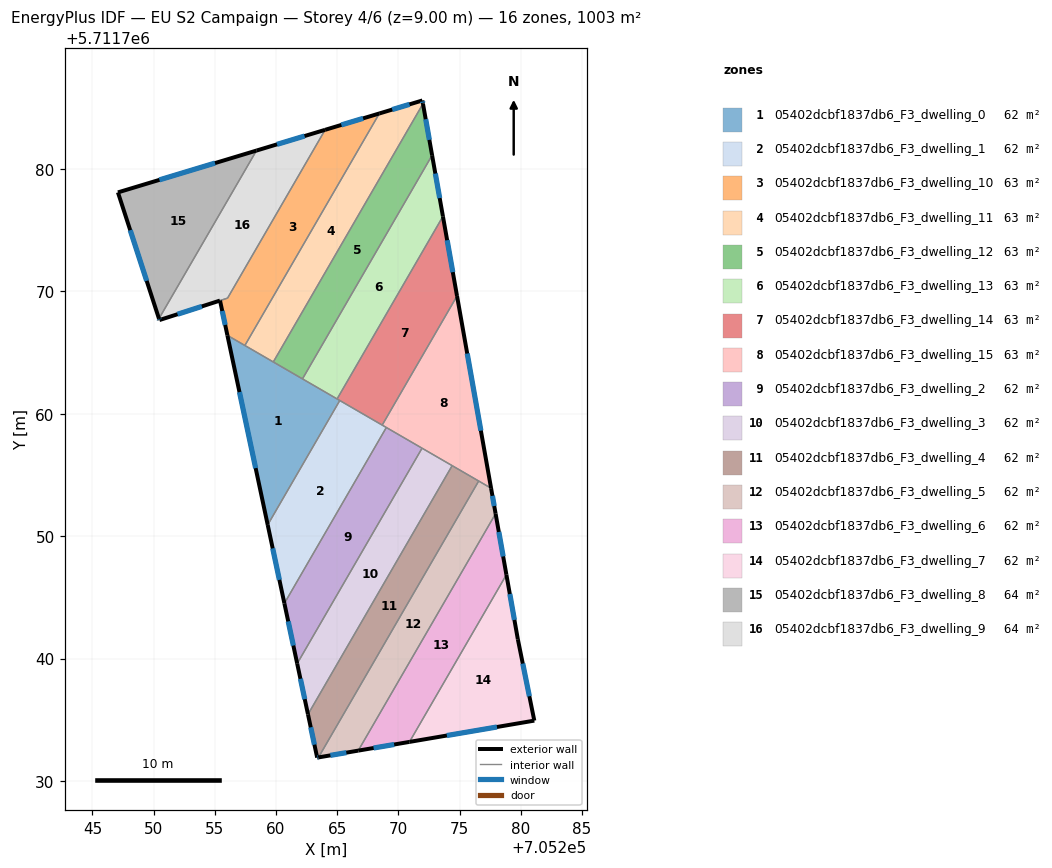
=== STOREY PLAN SPEC (per zone: floor XY polygon, exterior-wall plan segments, windows/doors) ===
zone 1: 05402dcbf1837db6_F3_dwelling_0  (62.3 m²)
  floor: (705265.21, 5711761.08) (705259.32, 5711750.92) (705256.03, 5711766.41)
  exterior wall: (705256.03, 5711766.41) – (705259.32, 5711750.92)  [15.8 m]
    window: (705257.01, 5711761.77) – (705258.33, 5711755.56)  [7.6 m²]
  interior walls: 6
zone 2: 05402dcbf1837db6_F3_dwelling_1  (62.3 m²)
  floor: (705269.01, 5711758.88) (705260.68, 5711744.51) (705259.32, 5711750.92) (705265.21, 5711761.08)
  exterior wall: (705259.32, 5711750.92) – (705260.68, 5711744.51)  [6.6 m]
    window: (705259.73, 5711749.00) – (705260.27, 5711746.43)  [3.2 m²]
  interior walls: 4
zone 3: 05402dcbf1837db6_F3_dwelling_10  (62.9 m²)
  floor: (705268.44, 5711784.54) (705257.45, 5711765.58) (705256.03, 5711766.41) (705255.42, 5711769.25) (705256.04, 5711769.45) (705264.01, 5711783.20)
  exterior wall: (705268.44, 5711784.54) – (705264.01, 5711783.20)  [4.6 m]
    window: (705267.12, 5711784.13) – (705265.34, 5711783.60)  [2.2 m²]
  exterior wall: (705255.42, 5711769.25) – (705256.03, 5711766.41)  [2.9 m]
    window: (705255.60, 5711768.40) – (705255.85, 5711767.26)  [1.4 m²]
  interior walls: 4
zone 4: 05402dcbf1837db6_F3_dwelling_11  (62.7 m²)
  floor: (705271.96, 5711785.60) (705272.01, 5711785.33) (705259.78, 5711764.23) (705257.45, 5711765.58) (705268.44, 5711784.54)
  exterior wall: (705272.01, 5711785.33) – (705271.96, 5711785.60)  [0.3 m]
    window: (705271.99, 5711785.41) – (705271.97, 5711785.52)  [0.1 m²]
  exterior wall: (705271.96, 5711785.60) – (705268.44, 5711784.54)  [3.7 m]
    window: (705270.91, 5711785.28) – (705269.49, 5711784.85)  [1.8 m²]
  interior walls: 3
zone 5: 05402dcbf1837db6_F3_dwelling_12  (62.7 m²)
  floor: (705272.01, 5711785.33) (705272.75, 5711781.12) (705262.16, 5711762.85) (705259.78, 5711764.23)
  exterior wall: (705272.75, 5711781.12) – (705272.01, 5711785.33)  [4.3 m]
    window: (705272.53, 5711782.38) – (705272.23, 5711784.07)  [2.1 m²]
  interior walls: 3
zone 6: 05402dcbf1837db6_F3_dwelling_13  (62.7 m²)
  floor: (705272.75, 5711781.12) (705273.64, 5711776.13) (705264.99, 5711761.21) (705262.16, 5711762.85)
  exterior wall: (705273.64, 5711776.13) – (705272.75, 5711781.12)  [5.1 m]
    window: (705273.37, 5711777.62) – (705273.02, 5711779.62)  [2.4 m²]
  interior walls: 3
zone 7: 05402dcbf1837db6_F3_dwelling_14  (62.7 m²)
  floor: (705273.64, 5711776.13) (705274.79, 5711769.62) (705268.67, 5711759.08) (705264.99, 5711761.21)
  exterior wall: (705274.79, 5711769.62) – (705273.64, 5711776.13)  [6.6 m]
    window: (705274.44, 5711771.57) – (705273.98, 5711774.18)  [3.2 m²]
  interior walls: 4
zone 8: 05402dcbf1837db6_F3_dwelling_15  (62.7 m²)
  floor: (705274.79, 5711769.62) (705277.57, 5711753.92) (705268.67, 5711759.08)
  exterior wall: (705277.57, 5711753.92) – (705274.79, 5711769.62)  [15.9 m]
    window: (705276.74, 5711758.62) – (705275.62, 5711764.92)  [7.7 m²]
  interior walls: 6
zone 9: 05402dcbf1837db6_F3_dwelling_2  (62.3 m²)
  floor: (705271.93, 5711757.19) (705261.73, 5711739.59) (705260.68, 5711744.51) (705269.01, 5711758.88)
  exterior wall: (705260.68, 5711744.51) – (705261.73, 5711739.59)  [5.0 m]
    window: (705261.00, 5711743.04) – (705261.42, 5711741.06)  [2.4 m²]
  interior walls: 3
zone 10: 05402dcbf1837db6_F3_dwelling_3  (62.3 m²)
  floor: (705274.39, 5711755.76) (705262.61, 5711735.44) (705261.73, 5711739.59) (705271.93, 5711757.19)
  exterior wall: (705261.73, 5711739.59) – (705262.61, 5711735.44)  [4.2 m]
    window: (705261.99, 5711738.35) – (705262.35, 5711736.68)  [2.0 m²]
  interior walls: 3
zone 11: 05402dcbf1837db6_F3_dwelling_4  (62.3 m²)
  floor: (705276.56, 5711754.50) (705263.47, 5711731.92) (705263.36, 5711731.91) (705262.61, 5711735.44) (705274.39, 5711755.76)
  exterior wall: (705263.36, 5711731.91) – (705263.47, 5711731.92)  [0.1 m]
    window: (705263.39, 5711731.91) – (705263.44, 5711731.92)  [0.1 m²]
  exterior wall: (705262.61, 5711735.44) – (705263.36, 5711731.91)  [3.6 m]
    window: (705262.84, 5711734.38) – (705263.14, 5711732.96)  [1.7 m²]
  interior walls: 3
zone 12: 05402dcbf1837db6_F3_dwelling_5  (62.3 m²)
  floor: (705277.57, 5711753.92) (705277.94, 5711751.84) (705266.72, 5711732.48) (705263.47, 5711731.92) (705276.56, 5711754.50)
  exterior wall: (705277.94, 5711751.84) – (705277.57, 5711753.92)  [2.1 m]
    window: (705277.83, 5711752.46) – (705277.68, 5711753.30)  [1.0 m²]
  exterior wall: (705263.47, 5711731.92) – (705266.72, 5711732.48)  [3.3 m]
    window: (705264.44, 5711732.09) – (705265.74, 5711732.31)  [1.6 m²]
  interior walls: 3
zone 13: 05402dcbf1837db6_F3_dwelling_6  (62.3 m²)
  floor: (705277.94, 5711751.84) (705278.82, 5711746.85) (705270.91, 5711733.19) (705266.72, 5711732.48)
  exterior wall: (705266.72, 5711732.48) – (705270.91, 5711733.19)  [4.2 m]
    window: (705267.97, 5711732.69) – (705269.65, 5711732.98)  [2.1 m²]
  exterior wall: (705278.82, 5711746.85) – (705277.94, 5711751.84)  [5.1 m]
    window: (705278.56, 5711748.34) – (705278.20, 5711750.34)  [2.4 m²]
  interior walls: 2
zone 14: 05402dcbf1837db6_F3_dwelling_7  (62.3 m²)
  floor: (705278.82, 5711746.85) (705279.76, 5711741.58) (705281.10, 5711734.93) (705270.91, 5711733.19)
  exterior wall: (705279.76, 5711741.58) – (705278.82, 5711746.85)  [5.4 m]
    window: (705279.48, 5711743.16) – (705279.10, 5711745.27)  [2.6 m²]
  exterior wall: (705281.10, 5711734.93) – (705279.76, 5711741.58)  [6.8 m]
    window: (705280.70, 5711736.92) – (705280.16, 5711739.59)  [3.3 m²]
  exterior wall: (705270.91, 5711733.19) – (705281.10, 5711734.93)  [10.3 m]
    window: (705273.96, 5711733.71) – (705278.05, 5711734.41)  [5.0 m²]
  interior walls: 1
zone 15: 05402dcbf1837db6_F3_dwelling_8  (64.1 m²)
  floor: (705258.40, 5711781.50) (705250.44, 5711767.77) (705247.08, 5711778.09)
  exterior wall: (705258.40, 5711781.50) – (705247.08, 5711778.09)  [11.8 m]
    window: (705255.01, 5711780.48) – (705250.47, 5711779.11)  [5.7 m²]
  exterior wall: (705247.08, 5711778.09) – (705250.44, 5711767.77)  [10.8 m]
    window: (705248.09, 5711775.00) – (705249.43, 5711770.86)  [5.2 m²]
  interior walls: 1
zone 16: 05402dcbf1837db6_F3_dwelling_9  (63.9 m²)
  floor: (705264.01, 5711783.20) (705256.04, 5711769.45) (705250.47, 5711767.66) (705250.44, 5711767.76) (705258.40, 5711781.50)
  exterior wall: (705250.47, 5711767.66) – (705255.42, 5711769.25)  [5.2 m]
    window: (705251.95, 5711768.13) – (705253.94, 5711768.77)  [2.5 m²]
  exterior wall: (705250.44, 5711767.76) – (705250.47, 5711767.66)  [0.1 m]
    window: (705250.45, 5711767.73) – (705250.46, 5711767.69)  [0.1 m²]
  exterior wall: (705264.01, 5711783.20) – (705258.40, 5711781.50)  [5.9 m]
    window: (705262.33, 5711782.69) – (705260.08, 5711782.01)  [2.8 m²]
  interior walls: 3

=== DERIVED (storey summary) ===
Building: EU S2 Campaign
Storey: 4 of 6  (floor level z = 9.00 m)
Storey gross floor area: 1002.8 m²
Zones on this storey: 16
  - 05402dcbf1837db6_F3_dwelling_0: floor 62.3 m²; exterior wall 15.8 m (47.5 m²); 1 window(s) 7.6 m²; WWR 16.1%
  - 05402dcbf1837db6_F3_dwelling_1: floor 62.3 m²; exterior wall 6.6 m (19.7 m²); 1 window(s) 3.2 m²; WWR 16.1%
  - 05402dcbf1837db6_F3_dwelling_10: floor 62.9 m²; exterior wall 7.5 m (22.6 m²); 2 window(s) 3.6 m²; WWR 16.1%
  - 05402dcbf1837db6_F3_dwelling_11: floor 62.7 m²; exterior wall 3.9 m (11.8 m²); 2 window(s) 1.9 m²; WWR 16.1%
  - 05402dcbf1837db6_F3_dwelling_12: floor 62.7 m²; exterior wall 4.3 m (12.8 m²); 1 window(s) 2.1 m²; WWR 16.1%
  - 05402dcbf1837db6_F3_dwelling_13: floor 62.7 m²; exterior wall 5.1 m (15.2 m²); 1 window(s) 2.4 m²; WWR 16.1%
  - 05402dcbf1837db6_F3_dwelling_14: floor 62.7 m²; exterior wall 6.6 m (19.8 m²); 1 window(s) 3.2 m²; WWR 16.1%
  - 05402dcbf1837db6_F3_dwelling_15: floor 62.7 m²; exterior wall 15.9 m (47.8 m²); 1 window(s) 7.7 m²; WWR 16.1%
  - 05402dcbf1837db6_F3_dwelling_2: floor 62.3 m²; exterior wall 5.0 m (15.1 m²); 1 window(s) 2.4 m²; WWR 16.1%
  - 05402dcbf1837db6_F3_dwelling_3: floor 62.3 m²; exterior wall 4.2 m (12.7 m²); 1 window(s) 2.0 m²; WWR 16.1%
  - 05402dcbf1837db6_F3_dwelling_4: floor 62.3 m²; exterior wall 3.7 m (11.2 m²); 2 window(s) 1.8 m²; WWR 16.1%
  - 05402dcbf1837db6_F3_dwelling_5: floor 62.3 m²; exterior wall 5.4 m (16.2 m²); 2 window(s) 2.6 m²; WWR 16.1%
  - 05402dcbf1837db6_F3_dwelling_6: floor 62.3 m²; exterior wall 9.3 m (27.9 m²); 2 window(s) 4.5 m²; WWR 16.1%
  - 05402dcbf1837db6_F3_dwelling_7: floor 62.3 m²; exterior wall 22.5 m (67.4 m²); 3 window(s) 10.9 m²; WWR 16.1%
  - 05402dcbf1837db6_F3_dwelling_8: floor 64.1 m²; exterior wall 22.7 m (68.0 m²); 2 window(s) 11.0 m²; WWR 16.1%
  - 05402dcbf1837db6_F3_dwelling_9: floor 63.9 m²; exterior wall 11.2 m (33.5 m²); 3 window(s) 5.4 m²; WWR 16.1%
Zone adjacency (shared interzone walls):
  - 05402dcbf1837db6_F3_dwelling_0 ↔ 05402dcbf1837db6_F3_dwelling_1
  - 05402dcbf1837db6_F3_dwelling_0 ↔ 05402dcbf1837db6_F3_dwelling_10
  - 05402dcbf1837db6_F3_dwelling_0 ↔ 05402dcbf1837db6_F3_dwelling_11
  - 05402dcbf1837db6_F3_dwelling_0 ↔ 05402dcbf1837db6_F3_dwelling_12
  - 05402dcbf1837db6_F3_dwelling_0 ↔ 05402dcbf1837db6_F3_dwelling_13
  - 05402dcbf1837db6_F3_dwelling_0 ↔ 05402dcbf1837db6_F3_dwelling_14
  - 05402dcbf1837db6_F3_dwelling_1 ↔ 05402dcbf1837db6_F3_dwelling_14
  - 05402dcbf1837db6_F3_dwelling_1 ↔ 05402dcbf1837db6_F3_dwelling_15
  - 05402dcbf1837db6_F3_dwelling_1 ↔ 05402dcbf1837db6_F3_dwelling_2
  - 05402dcbf1837db6_F3_dwelling_10 ↔ 05402dcbf1837db6_F3_dwelling_11
  - 05402dcbf1837db6_F3_dwelling_10 ↔ 05402dcbf1837db6_F3_dwelling_9
  - 05402dcbf1837db6_F3_dwelling_11 ↔ 05402dcbf1837db6_F3_dwelling_12
  - 05402dcbf1837db6_F3_dwelling_12 ↔ 05402dcbf1837db6_F3_dwelling_13
  - 05402dcbf1837db6_F3_dwelling_13 ↔ 05402dcbf1837db6_F3_dwelling_14
  - 05402dcbf1837db6_F3_dwelling_14 ↔ 05402dcbf1837db6_F3_dwelling_15
  - 05402dcbf1837db6_F3_dwelling_15 ↔ 05402dcbf1837db6_F3_dwelling_2
  - 05402dcbf1837db6_F3_dwelling_15 ↔ 05402dcbf1837db6_F3_dwelling_3
  - 05402dcbf1837db6_F3_dwelling_15 ↔ 05402dcbf1837db6_F3_dwelling_4
  - 05402dcbf1837db6_F3_dwelling_15 ↔ 05402dcbf1837db6_F3_dwelling_5
  - 05402dcbf1837db6_F3_dwelling_2 ↔ 05402dcbf1837db6_F3_dwelling_3
  - 05402dcbf1837db6_F3_dwelling_3 ↔ 05402dcbf1837db6_F3_dwelling_4
  - 05402dcbf1837db6_F3_dwelling_4 ↔ 05402dcbf1837db6_F3_dwelling_5
  - 05402dcbf1837db6_F3_dwelling_5 ↔ 05402dcbf1837db6_F3_dwelling_6
  - 05402dcbf1837db6_F3_dwelling_6 ↔ 05402dcbf1837db6_F3_dwelling_7
  - 05402dcbf1837db6_F3_dwelling_8 ↔ 05402dcbf1837db6_F3_dwelling_9